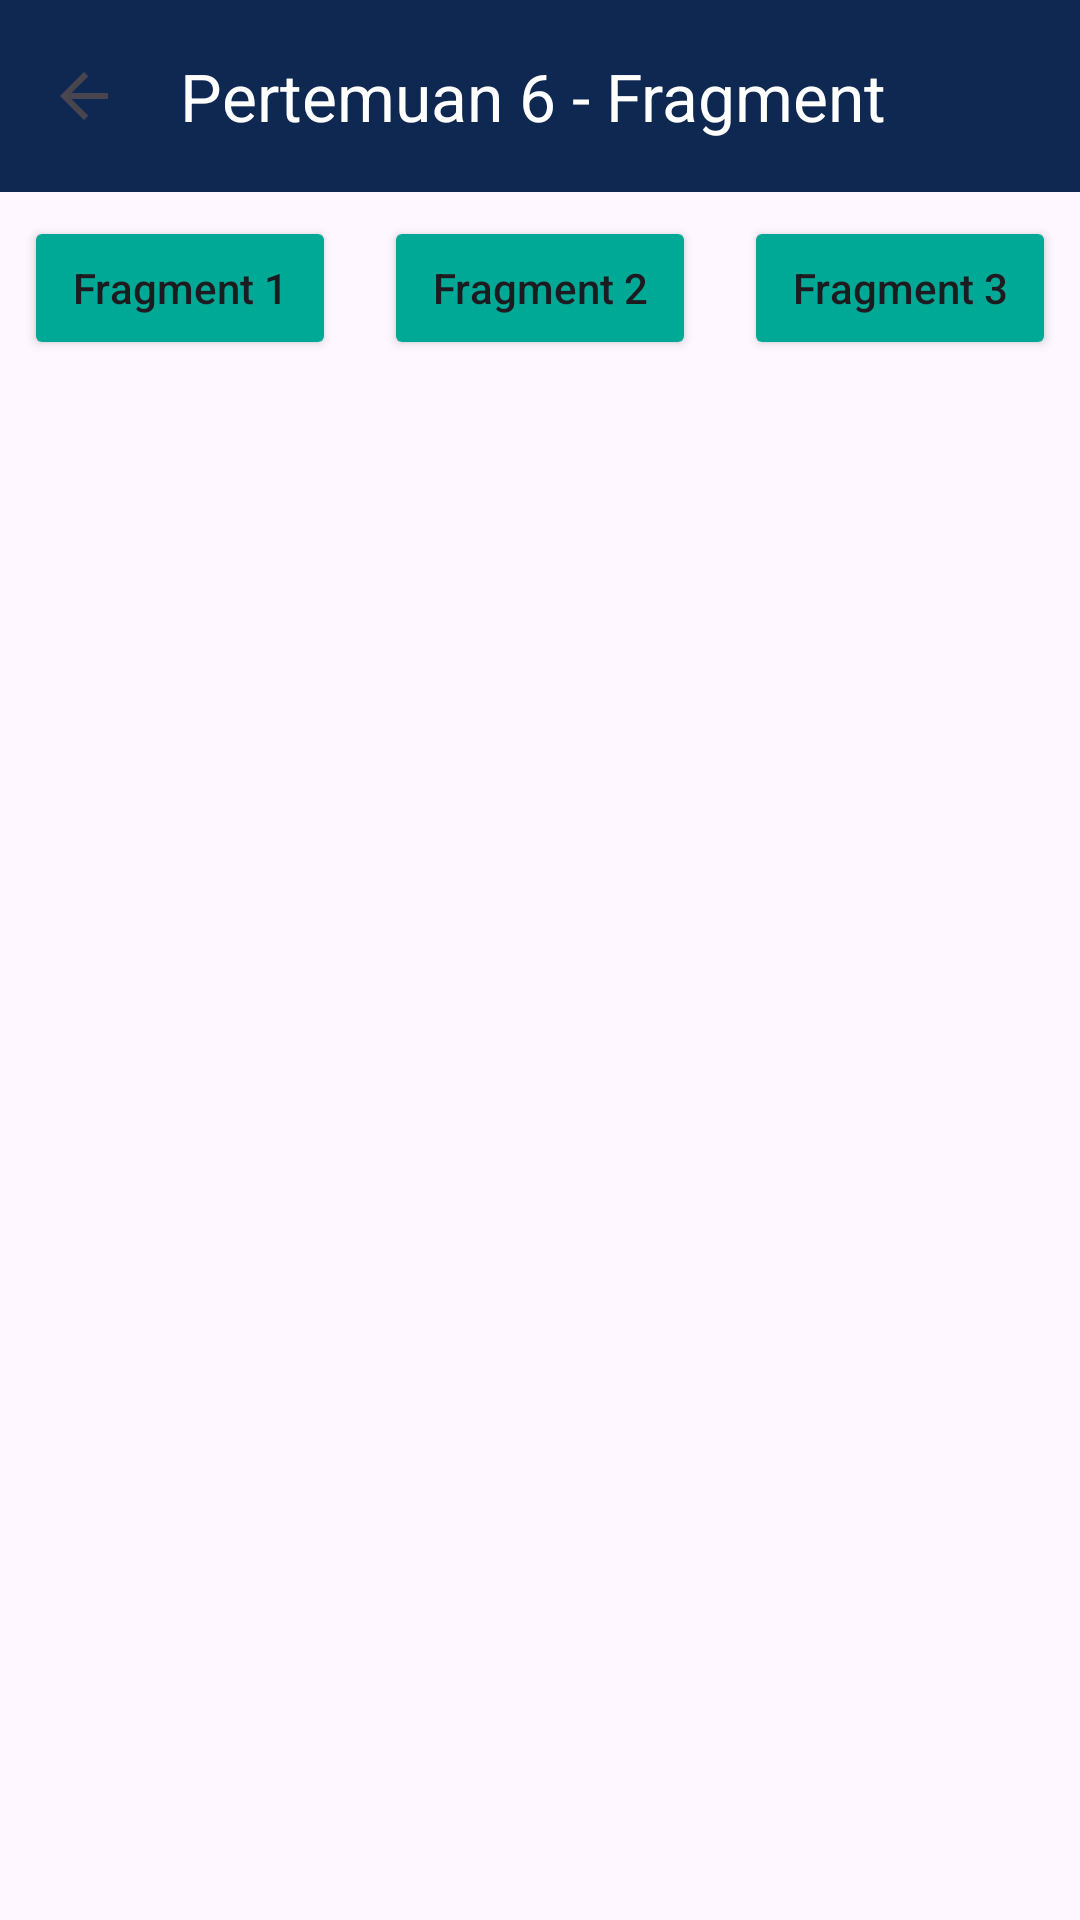

Write the Android layout XML for this screen, with the resource values it uses.
<!-- AndroidManifest.xml: application theme Theme.Nabilatiemobile -->
<!-- res/layout/activity_sixth.xml -->
<?xml version="1.0" encoding="utf-8"?>
<androidx.constraintlayout.widget.ConstraintLayout xmlns:android="http://schemas.android.com/apk/res/android"
    xmlns:app="http://schemas.android.com/apk/res-auto"
    xmlns:tools="http://schemas.android.com/tools"
    android:id="@+id/main"
    android:layout_width="match_parent"
    android:layout_height="match_parent"
    tools:context=".Home.Pertemuan2.Pertemuan6.SixthActivity">

    
    <androidx.appcompat.widget.Toolbar
        android:id="@+id/toolbarSixth"
        android:layout_width="match_parent"
        android:layout_height="?attr/actionBarSize"
        android:background="#0F2851"
        app:layout_constraintTop_toTopOf="parent"
        app:navigationIcon="?attr/homeAsUpIndicator"
        app:title="Pertemuan 6 - Fragment"
        app:titleTextColor="#FFFFFF" />

    
    <Button
        android:id="@+id/btnFragment1"
        android:layout_width="0dp"
        android:layout_height="wrap_content"
        android:layout_margin="8dp"
        android:backgroundTint="#00A896"
        android:text="Fragment 1"
        android:textAllCaps="false"
        app:layout_constraintEnd_toStartOf="@+id/btnFragment2"
        app:layout_constraintHorizontal_bias="0.5"
        app:layout_constraintStart_toStartOf="parent"
        app:layout_constraintTop_toBottomOf="@+id/toolbarSixth" />

    
    <Button
        android:id="@+id/btnFragment2"
        android:layout_width="0dp"
        android:layout_height="wrap_content"
        android:layout_margin="8dp"
        android:backgroundTint="#00A896"
        android:text="Fragment 2"
        android:textAllCaps="false"
        app:layout_constraintEnd_toStartOf="@+id/btnFragment3"
        app:layout_constraintHorizontal_bias="0.5"
        app:layout_constraintStart_toEndOf="@+id/btnFragment1"
        app:layout_constraintTop_toBottomOf="@+id/toolbarSixth" />

    
    <Button
        android:id="@+id/btnFragment3"
        android:layout_width="0dp"
        android:layout_height="wrap_content"
        android:layout_margin="8dp"
        android:backgroundTint="#00A896"
        android:text="Fragment 3"
        android:textAllCaps="false"
        app:layout_constraintEnd_toEndOf="parent"
        app:layout_constraintHorizontal_bias="0.5"
        app:layout_constraintStart_toEndOf="@+id/btnFragment2"
        app:layout_constraintTop_toBottomOf="@+id/toolbarSixth" />

    
    <FrameLayout
        android:id="@+id/fragment_container"
        android:layout_width="match_parent"
        android:layout_height="0dp"
        android:layout_marginTop="16dp"
        app:layout_constraintBottom_toBottomOf="parent"
        app:layout_constraintTop_toBottomOf="@+id/btnFragment2" />

</androidx.constraintlayout.widget.ConstraintLayout>
<!-- resources referenced by this layout -->
<resources>
  <style name="Theme.Nabilatiemobile" parent="Base.Theme.Nabilatiemobile" />
  <style name="Base.Theme.Nabilatiemobile" parent="Theme.Material3.DayNight.NoActionBar">
          <item name="colorPrimary">@color/pastel_blue_primary</item>
          <item name="colorPrimaryVariant">@color/pastel_blue_dark</item>
          <item name="colorOnPrimary">@color/white</item>
  
          <item name="colorSecondary">@color/pastel_blue_primary</item>
          <item name="colorSecondaryContainer">@color/pastel_blue_light</item>
          <item name="colorOnSecondaryContainer">@color/pastel_blue_dark</item>
  
          <item name="android:statusBarColor">@color/pastel_blue_dark</item>
      </style>
  <color name="pastel_blue_primary">#6EA8DC</color>
  <color name="pastel_blue_dark">#528BBE</color>
  <color name="white">#FFFFFFFF</color>
  <color name="pastel_blue_light">#DCEEFF</color>
</resources>
